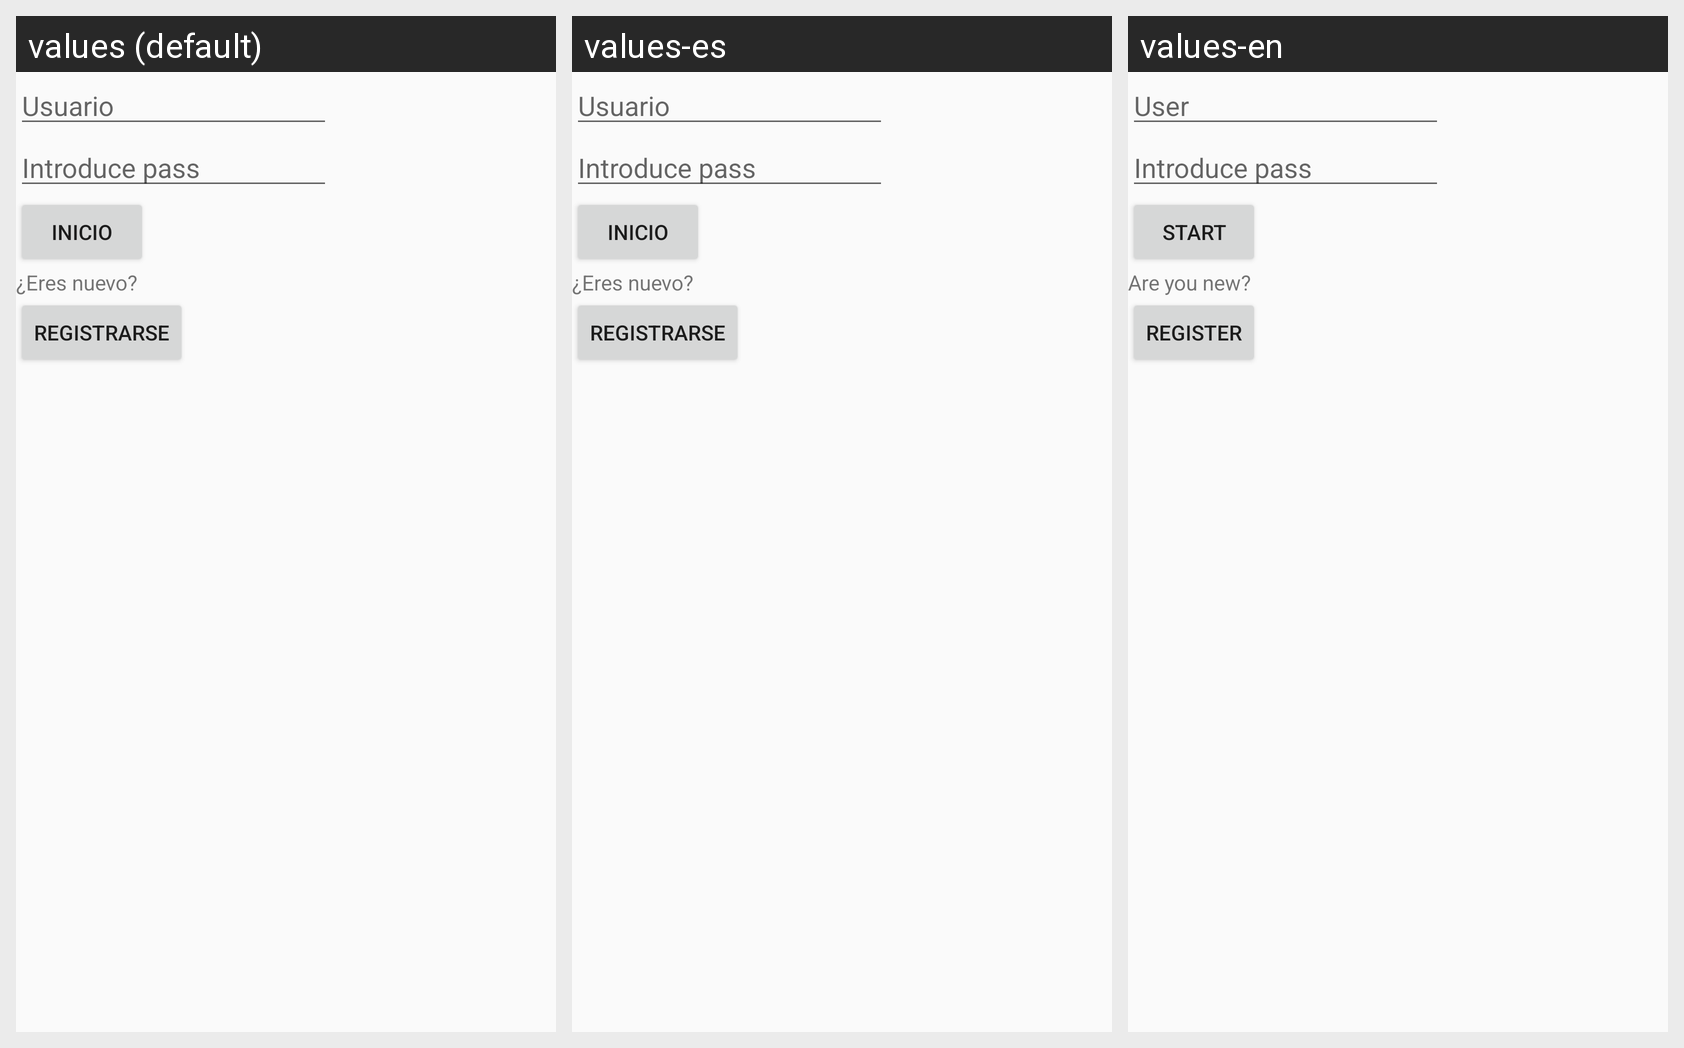

Translations of the strings shown on this Android screen, per locale in the grid:
Android screen res/layout/activity_main.xml rendered under 3 locales, left to right: values (default), values-es, values-en. Device: Nexus 5 (rendered at 1080×1920; each locale shown at half size, 540×960, under a caption strip naming it); theme AppTheme.
Strings drawn on this screen, with the default value and each locale's value (text and hints the layout hard-codes, and strings that could not be matched under every locale, appear in the picture but are not listed):

usuarioHint
  values: Usuario
  values-es: Usuario
  values-en: User

passHint
  values: Introduce pass
  values-es: Introduce pass
  values-en: Introduce pass

inicBut
  values: Inicio
  values-es: Inicio
  values-en: Start

nuevoTV
  values: ¿Eres nuevo?
  values-es: ¿Eres nuevo?
  values-en: Are you new?

regBut
  values: Registrarse
  values-es: Registrarse
  values-en: Register
